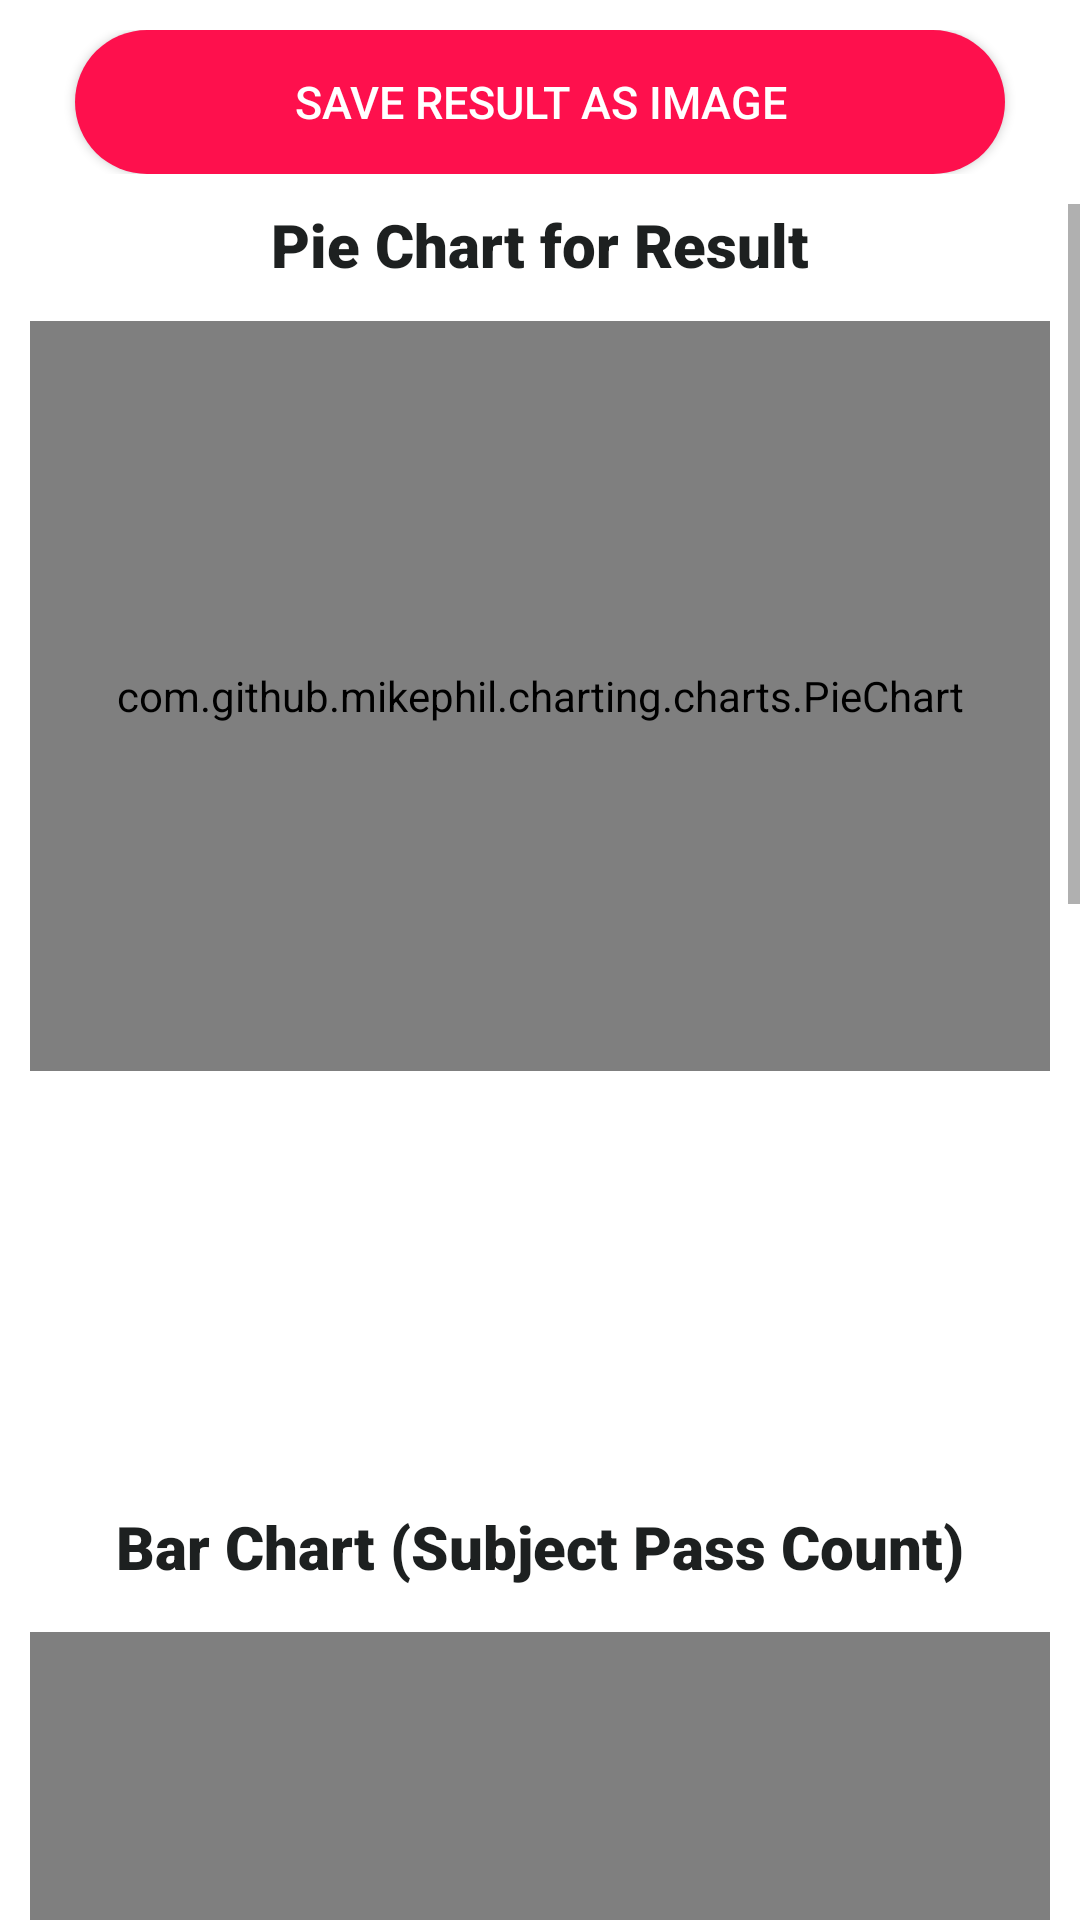

Produce the Android XML layout that renders to this screen, including the resource entries it uses.
<!-- AndroidManifest.xml: application theme AppTheme -->
<!-- res/layout/activity_dash_board.xml -->
<?xml version="1.0" encoding="utf-8"?>
<LinearLayout xmlns:android="http://schemas.android.com/apk/res/android"
    xmlns:app="http://schemas.android.com/apk/res-auto"
    xmlns:tools="http://schemas.android.com/tools"
    android:layout_width="match_parent"
    android:layout_height="match_parent"
    android:background="#ffffff"
    android:orientation="vertical"
    tools:context=".Dash_board">
    <LinearLayout
        android:layout_width="match_parent"
        android:layout_height="wrap_content"
        android:orientation="horizontal"
        android:layout_marginTop="10dp"
        android:layout_marginBottom="10dp"
        android:layout_marginHorizontal="10dp">
            <Button
                android:layout_width="match_parent"
                android:layout_height="match_parent"
                android:text="Save Result as Image"
                android:textSize="15dp"
                android:layout_marginHorizontal="15dp"
                android:id="@+id/savepdf"
                android:textColor="#fff"
                android:background="@drawable/buttonstylepink">
            </Button>
    </LinearLayout>
    <LinearLayout
        android:layout_width="match_parent"
        android:layout_height="match_parent"
        android:background="#ffffff"
        android:id="@+id/parentlinearlayout"
        android:orientation="vertical">
        <ScrollView
            android:layout_width="fill_parent"
            android:layout_height="fill_parent"
            android:id="@+id/scroll">
            <LinearLayout
                android:layout_width="match_parent"
                android:layout_height="match_parent"
                android:orientation="vertical"
                android:layout_marginHorizontal="10dp"
                android:id="@+id/llscroll">
                <LinearLayout
                    android:layout_width="match_parent"
                    android:layout_height="match_parent"
                    android:orientation="vertical"
                    android:id="@+id/assessment"
                    >
                    <LinearLayout
                        android:layout_width="match_parent"
                        android:layout_height="wrap_content"
                        android:orientation="horizontal">
                        <LinearLayout
                            android:layout_width="match_parent"
                            android:layout_height="wrap_content"
                            android:layout_gravity="center">
                            <TextView
                                android:layout_width="match_parent"
                                android:layout_height="wrap_content"
                                android:id="@+id/Heading1"
                                android:text="Pie Chart for Result"
                                android:textSize="20dp"
                                android:textAlignment="center"
                                android:gravity="center"
                                android:textColor="@color/dashcolor"
                                android:fontFamily="sans-serif-black"
                                >
                            </TextView>
                        </LinearLayout>


                    </LinearLayout>
                </LinearLayout>
                <LinearLayout
                    android:layout_width="match_parent"
                    android:layout_height="wrap_content"
                    android:layout_marginTop="12dp">
                    <com.github.mikephil.charting.charts.PieChart
                        android:layout_width="match_parent"
                        android:layout_height="250dp"
                        android:id="@+id/pie"
                        />
                </LinearLayout>
                <LinearLayout
                    android:layout_width="match_parent"
                    android:layout_height="wrap_content"
                    android:layout_marginTop="4dp"
                    android:layout_marginLeft="5dp">
                    <TextView
                        android:layout_width="wrap_content"
                        android:layout_height="wrap_content"
                        android:id="@+id/TotalStudents"
                        android:textColor="@color/dashcolor"
                        >
                    </TextView>
                </LinearLayout>
                <LinearLayout
                    android:layout_width="match_parent"
                    android:layout_height="wrap_content"
                    android:layout_marginTop="4dp"
                    android:layout_marginLeft="5dp">
                    <TextView
                        android:layout_width="wrap_content"
                        android:layout_height="wrap_content"
                        android:id="@+id/Distinction"
                        android:textColor="@color/dashcolor"
                        >
                    </TextView>
                </LinearLayout>
                <LinearLayout
                    android:layout_width="match_parent"
                    android:layout_height="wrap_content"
                    android:layout_marginTop="4dp"
                    android:layout_marginLeft="5dp">
                    <TextView
                        android:layout_width="wrap_content"
                        android:layout_height="wrap_content"
                        android:id="@+id/Firstclass"
                        android:textColor="@color/dashcolor"
                        >
                    </TextView>
                </LinearLayout>
                <LinearLayout
                    android:layout_width="match_parent"
                    android:layout_height="wrap_content"
                    android:layout_marginTop="4dp"
                    android:layout_marginLeft="5dp">
                    <TextView
                        android:layout_width="wrap_content"
                        android:layout_height="wrap_content"
                        android:id="@+id/pass"
                        android:textColor="@color/dashcolor"
                        >
                    </TextView>
                </LinearLayout>
                <LinearLayout
                    android:layout_width="match_parent"
                    android:layout_height="wrap_content"
                    android:layout_marginTop="4dp"
                    android:layout_marginLeft="5dp">
                    <TextView
                        android:layout_width="wrap_content"
                        android:layout_height="wrap_content"
                        android:id="@+id/fail"
                        android:textColor="@color/dashcolor"
                        >
                    </TextView>
                </LinearLayout>
                <LinearLayout
                    android:layout_width="match_parent"
                    android:layout_height="wrap_content"
                    android:layout_marginTop="30dp">
                    <TextView
                        android:layout_width="match_parent"
                        android:layout_height="wrap_content"
                        android:id="@+id/Heading2"
                        android:text="Bar Chart (Subject Pass Count)"
                        android:textSize="20dp"
                        android:textAlignment="center"
                        android:gravity="center"
                        android:textColor="@color/dashcolor"
                        android:fontFamily="sans-serif-black"
                        >
                    </TextView>
                </LinearLayout>
                <LinearLayout
                    android:layout_width="match_parent"
                    android:layout_height="wrap_content"
                    android:layout_marginTop="15dp"
                    >
                    <com.github.mikephil.charting.charts.BarChart
                        android:layout_width="match_parent"
                        android:layout_height="300dp"
                        android:id="@+id/bar1"
                        />
                </LinearLayout>
                <LinearLayout
                    android:layout_width="match_parent"
                    android:layout_height="wrap_content"
                    android:layout_marginTop="10dp">
                    <TextView
                        android:layout_width="match_parent"
                        android:layout_height="wrap_content"
                        android:id="@+id/Heading5"
                        android:text="External Analysis"
                        android:textSize="20dp"
                        android:textAlignment="center"
                        android:gravity="center"
                        android:textColor="@color/dashcolor"
                        android:fontFamily="sans-serif-black"
                        >
                    </TextView>
                </LinearLayout>
                <LinearLayout
                    android:layout_width="match_parent"
                    android:layout_height="250dp"
                    android:layout_marginTop="4dp"
                    android:layout_marginLeft="5dp"
                    android:layout_marginBottom="4dp">
                    <WebView
                        android:layout_width="match_parent"
                        android:layout_height="250dp"
                        android:id="@+id/webview1">
                    </WebView>
                </LinearLayout>
                <LinearLayout
                    android:layout_width="match_parent"
                    android:layout_height="wrap_content"
                    android:layout_marginTop="10dp">
                    <TextView
                        android:layout_width="match_parent"
                        android:layout_height="wrap_content"
                        android:id="@+id/Heading3"
                        android:text="Internal Analysis"
                        android:textSize="20dp"
                        android:textAlignment="center"
                        android:gravity="center"
                        android:textColor="@color/dashcolor"
                        android:fontFamily="sans-serif-black"
                        >
                    </TextView>
                </LinearLayout>
                <LinearLayout
                    android:layout_width="match_parent"
                    android:layout_height="280dp"
                    android:layout_marginTop="4dp"
                    android:layout_marginLeft="5dp"
                    android:layout_marginBottom="10dp">
                    <WebView
                        android:layout_width="match_parent"
                        android:layout_height="280dp"
                        android:id="@+id/webview2">
                    </WebView>
                </LinearLayout>

            </LinearLayout>
        </ScrollView>
    </LinearLayout>

</LinearLayout>
<!-- resources referenced by this layout -->
<resources>
  <color name="dashcolor">#1D2020</color>
  <!-- drawable buttonstylepink (drawable-v24) -->
  <?xml version="1.0" encoding="utf-8"?>
  <shape xmlns:android="http://schemas.android.com/apk/res/android">
      <solid android:color="@color/pink"/>
      <corners android:radius="25dp"/>
      <padding android:top="5dp" android:bottom="5dp" android:left="5dp" android:right="5dp"/>
  </shape>
  <style name="AppTheme" parent="Theme.AppCompat.Light.NoActionBar">
          
          <item name="colorPrimary">@color/colorPrimary</item>
          <item name="colorPrimaryDark">@color/colorPrimaryDark</item>
          <item name="colorAccent">@color/colorAccent</item>
      </style>
  <color name="pink">#fe104d</color>
  <color name="colorPrimary">#6200EE</color>
  <color name="colorPrimaryDark">#1D2020</color>
  <color name="colorAccent">#03DAC5</color>
</resources>
